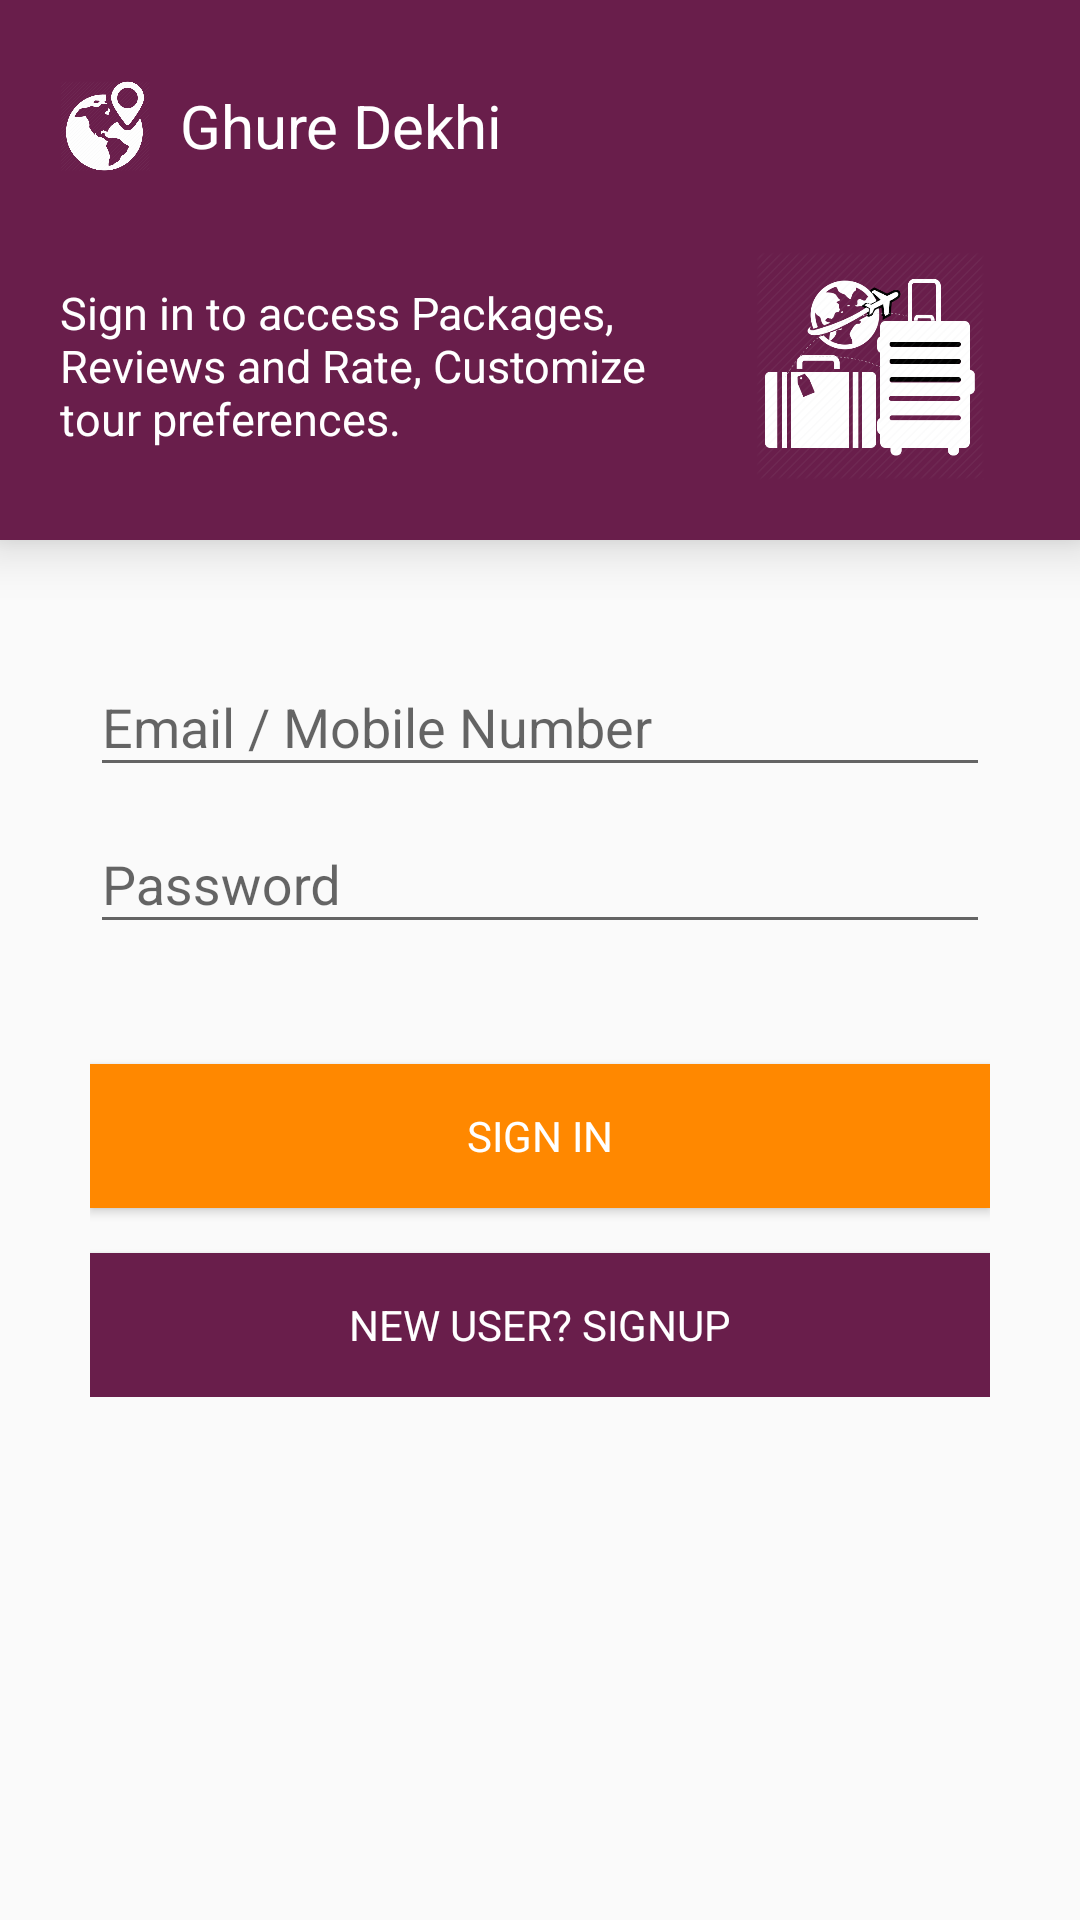

This screen was rendered from an Android layout file. Write that file and the resources it references.
<!-- AndroidManifest.xml: application theme AppTheme -->
<!-- res/layout/login_signup_page.xml -->
<?xml version="1.0" encoding="utf-8"?>
<LinearLayout xmlns:android="http://schemas.android.com/apk/res/android"
    xmlns:app="http://schemas.android.com/apk/res-auto"
    xmlns:tools="http://schemas.android.com/tools"
    android:layout_width="match_parent"
    android:layout_height="match_parent"
    android:orientation="vertical"
    tools:context="com.firstofficialproject.aritra.ghuredekhi.LoginSignupPage">

    <LinearLayout
        android:layout_width="match_parent"
        android:layout_height="180sp"
        android:background="@color/colorPrimaryDark"
        android:elevation="10sp"
        android:orientation="vertical"
        android:padding="10sp">

        <LinearLayout
            android:layout_width="match_parent"
            android:layout_height="0dp"
            android:layout_weight="0.4"
            android:padding="10sp"
            android:weightSum="10">

            <ImageView
                android:layout_width="30sp"
                android:layout_height="30sp"
                android:layout_gravity="center_vertical"
                android:src="@drawable/gdc_logo" />

            <TextView
                android:id="@+id/Ghure_Dekhi_title_text"
                android:layout_width="wrap_content"
                android:layout_height="wrap_content"
                android:layout_gravity="center_vertical"
                android:layout_marginLeft="10dp"
                android:layout_marginStart="10dp"
                android:layout_weight="8.5"
                android:text="@string/ghure_dekhi_title_text"
                android:textColor="@android:color/white"
                android:textSize="20sp" />

            <ImageView
                android:id="@+id/close_button_action_bar"
                android:layout_width="wrap_content"
                android:layout_height="wrap_content"
                android:layout_gravity="center_vertical"
                android:layout_weight="1.5"
                android:clickable="true"
                android:focusable="true"
                android:src="@drawable/close_button_action_bar" />
        </LinearLayout>

        <LinearLayout
            android:layout_width="match_parent"
            android:layout_height="0dp"
            android:layout_weight="0.6"
            android:padding="10sp">

            <TextView
                android:layout_width="0dp"
                android:layout_height="wrap_content"
                android:layout_gravity="center_vertical"
                android:layout_weight="0.55"
                android:fontFamily="sans-serif"
                android:text="Sign in to access Packages, Reviews and Rate, Customize tour preferences."
                android:textColor="@android:color/white"
                android:textSize="15dp" />

            <ImageView
                android:layout_width="0dp"
                android:layout_height="wrap_content"
                android:layout_gravity="center_vertical"
                android:layout_weight="0.25"
                android:src="@drawable/sign_up_page_image" />
        </LinearLayout>
    </LinearLayout>

    <ScrollView
        android:layout_width="match_parent"
        android:layout_height="wrap_content">

        <LinearLayout
            android:layout_width="match_parent"
            android:layout_height="wrap_content"
            android:orientation="vertical"
            android:padding="30sp">

            <android.support.design.widget.TextInputLayout
                android:layout_width="match_parent"
                android:layout_height="wrap_content">

                <EditText
                    android:layout_width="match_parent"
                    android:layout_height="wrap_content"
                    android:hint="Email / Mobile Number" />
            </android.support.design.widget.TextInputLayout>

            <android.support.design.widget.TextInputLayout
                android:layout_width="match_parent"
                android:layout_height="wrap_content">

                <EditText
                    android:layout_width="match_parent"
                    android:layout_height="wrap_content"
                    android:layout_marginTop="20sp"
                    android:hint="Password"
                    android:inputType="textPassword"/>
            </android.support.design.widget.TextInputLayout>

            <android.support.v7.widget.AppCompatButton
                android:layout_width="match_parent"
                android:layout_height="wrap_content"
                android:layout_marginTop="40sp"
                android:background="@android:color/holo_orange_dark"
                android:elevation="0sp"
                android:fontFamily="sans-serif"
                android:text="SIGN IN"
                android:textColor="@android:color/white" />

            <android.support.v7.widget.AppCompatButton
                android:layout_width="match_parent"
                android:layout_height="wrap_content"
                android:layout_marginTop="15sp"
                android:background="@color/colorPrimaryDark"
                android:elevation="4sp"
                android:fontFamily="sans-serif"
                android:text="New User? SIGNUP"
                android:textColor="@android:color/white" />
        </LinearLayout>
    </ScrollView>
</LinearLayout>
<!-- resources referenced by this layout -->
<resources>
  <color name="colorPrimaryDark">#691e4b</color>
  <!-- drawable gdc_logo: png bitmap (drawable, 55656 bytes) -->
  <!-- drawable sign_up_page_image: png bitmap (drawable, 60048 bytes) -->
  <string name="ghure_dekhi_title_text">Ghure Dekhi</string>
  <style name="AppTheme" parent="Theme.AppCompat.Light.NoActionBar">
          
          <item name="colorPrimary">@color/colorPrimary</item>
          <item name="colorPrimaryDark">@color/colorPrimaryDark</item>
          <item name="colorAccent">@color/colorAccent</item>
      </style>
  <color name="colorPrimary">#54173c</color>
  <color name="colorAccent">#ca5a13</color>
</resources>
